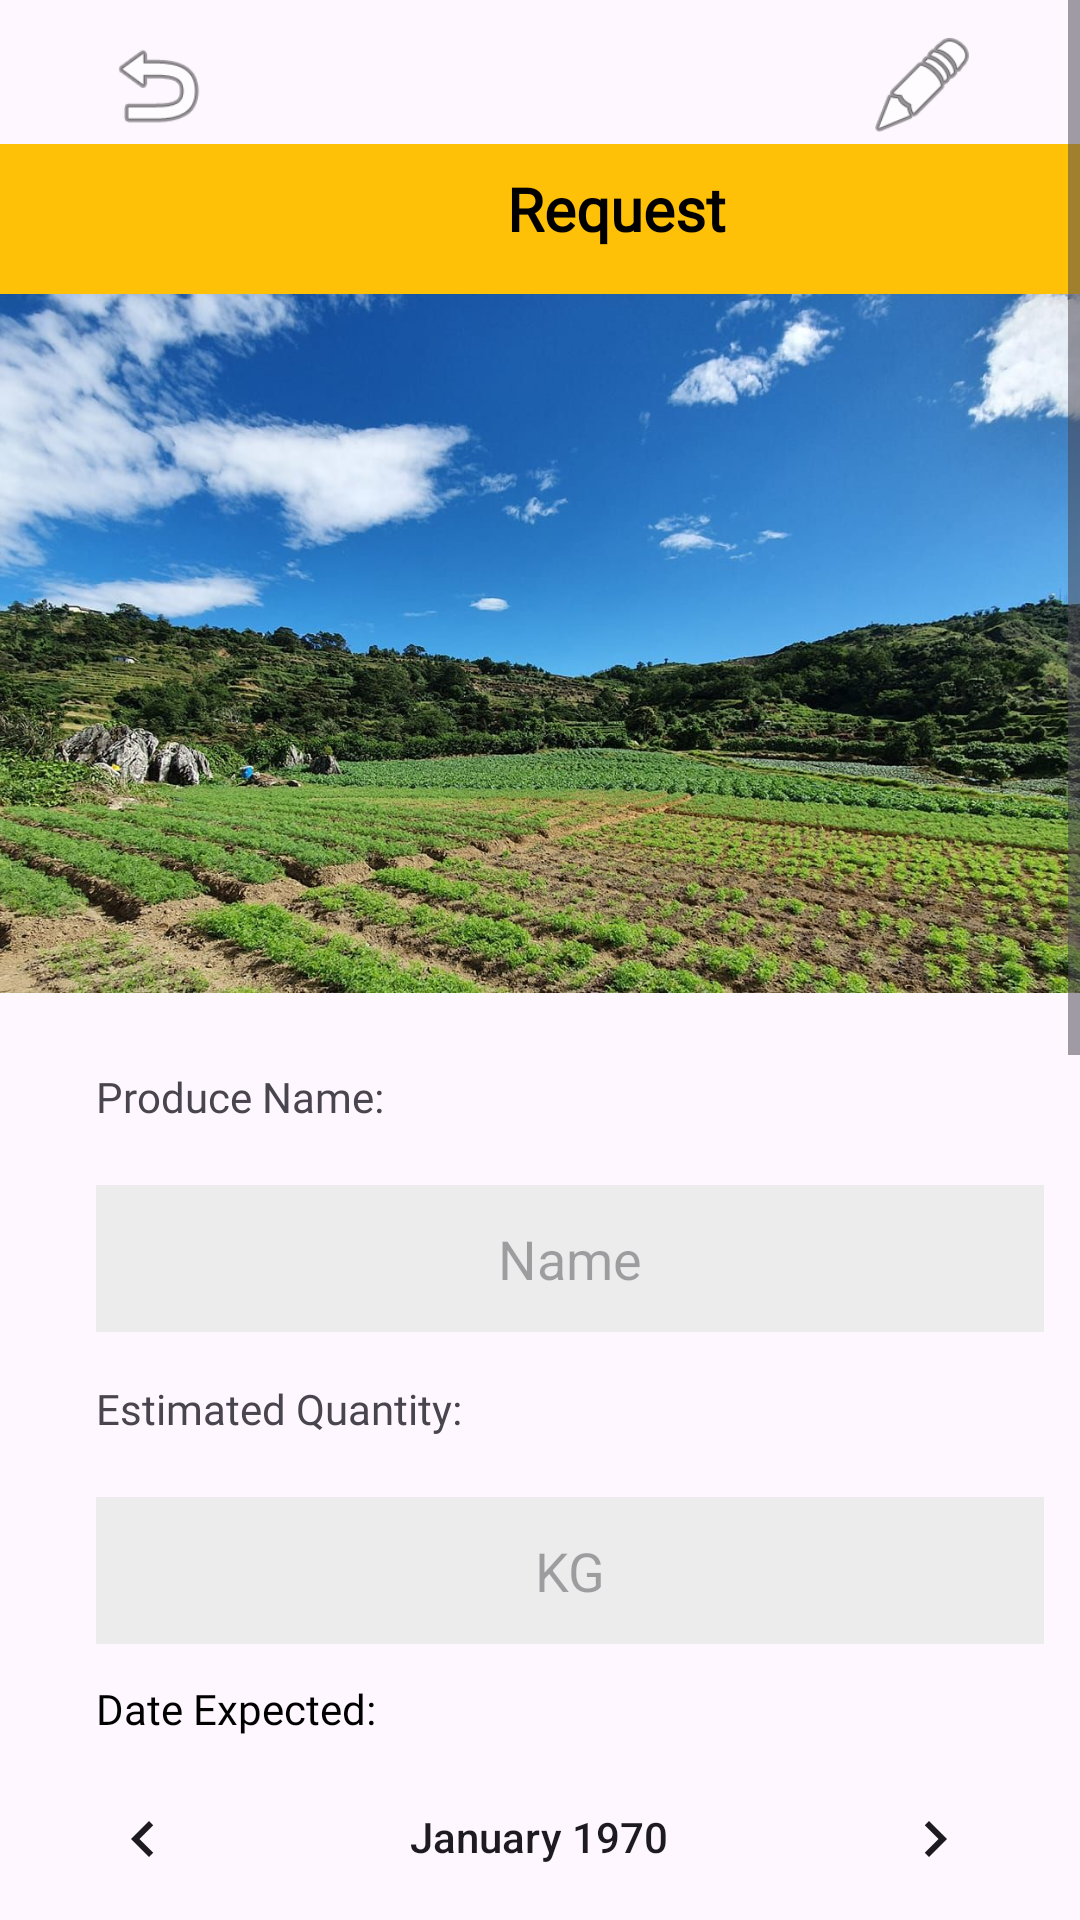

Write the Android layout XML for this screen, with the resource values it uses.
<!-- AndroidManifest.xml: application theme Theme.Agriconnect -->
<!-- res/layout/activity_request.xml -->
<?xml version="1.0" encoding="utf-8"?>
<ScrollView
    android:layout_width="match_parent"
    android:layout_height="match_parent"
    xmlns:android="http://schemas.android.com/apk/res/android"
    xmlns:app="http://schemas.android.com/apk/res-auto"
    xmlns:tools="http://schemas.android.com/tools">
<androidx.constraintlayout.widget.ConstraintLayout
    android:layout_width="match_parent"
    android:layout_height="match_parent"
    tools:context=".requestActivity">



    <ImageView
        android:id="@+id/logout2"
        android:layout_width="41dp"
        android:layout_height="37dp"
        android:layout_marginStart="32dp"
        android:layout_marginTop="10dp"
        app:layout_constraintStart_toStartOf="parent"
        app:layout_constraintTop_toTopOf="parent"
        app:srcCompat="@android:drawable/ic_menu_revert" />

    <TextView
        android:id="@+id/error2"
        android:layout_width="wrap_content"
        android:layout_height="wrap_content"
        android:layout_marginStart="130dp"
        android:layout_marginTop="45dp"
        android:layout_marginEnd="129dp"
        android:text="Error while logging in... "
        android:textColor="#FA0000"
        android:textSize="15dp"
        android:visibility="gone"
        app:layout_constraintEnd_toEndOf="parent"
        app:layout_constraintStart_toStartOf="parent"
        app:layout_constraintTop_toBottomOf="@+id/edtrequestdateexpected" />


    <TextView
        android:id="@+id/textView5"
        android:layout_width="420dp"
        android:layout_height="50dp"
        android:layout_marginStart="20dp"
        android:layout_marginTop="48dp"
        android:layout_marginEnd="26dp"
        android:background="#FFC107"
        app:layout_constraintEnd_toEndOf="parent"
        app:layout_constraintHorizontal_bias="0.363"
        app:layout_constraintStart_toStartOf="parent"
        app:layout_constraintTop_toTopOf="parent" />

    <Button
        android:id="@+id/Rpostbtn"
        android:layout_width="165dp"
        android:layout_height="59dp"
        android:layout_marginStart="123dp"
        android:layout_marginTop="150dp"
        android:layout_marginEnd="123dp"
        android:backgroundTint="#FF9800"
        android:text="Request"
        app:layout_constraintBottom_toBottomOf="parent"
        app:layout_constraintEnd_toEndOf="parent"
        app:layout_constraintHorizontal_bias="0.0"
        app:layout_constraintStart_toStartOf="parent"
        app:layout_constraintTop_toBottomOf="@+id/edtrequestdateexpected"
        app:layout_constraintVertical_bias="0.0" />

    <EditText
        android:id="@+id/edtrequestdateexpected"
        android:layout_width="316dp"
        android:layout_height="49dp"
        android:layout_marginStart="44dp"
        android:layout_marginTop="328dp"
        android:background="#ECECEC"
        android:ems="10"
        android:hint="YYYY/MM/DD"
        android:inputType="date"
        android:textAlignment="center"
        android:textColor="@color/black"
        app:layout_constraintStart_toStartOf="parent"
        app:layout_constraintTop_toBottomOf="@+id/textView13" />

    <TextView
        android:id="@+id/textView15"
        android:layout_width="wrap_content"
        android:layout_height="wrap_content"
        android:layout_marginStart="32dp"
        android:layout_marginTop="356dp"
        android:fontFamily="@font/libre_baskerville"
        android:text="Produce Name:"
        android:inputType="date"
        app:layout_constraintStart_toStartOf="parent"
        app:layout_constraintTop_toTopOf="parent" />

    <EditText
        android:id="@+id/edtrequestname"
        android:layout_width="316dp"
        android:layout_height="49dp"
        android:layout_marginStart="32dp"
        android:layout_marginTop="20dp"
        android:background="#ECECEC"
        android:ems="10"
        android:hint="Name"
        android:textColor="@color/black"
        android:inputType="text"
        android:textAlignment="center"
        app:layout_constraintStart_toStartOf="parent"
        app:layout_constraintTop_toBottomOf="@+id/textView15" />

    <TextView
        android:id="@+id/textView14"
        android:layout_width="wrap_content"
        android:layout_height="wrap_content"
        android:layout_marginStart="32dp"
        android:layout_marginTop="16dp"
        android:fontFamily="@font/libre_baskerville"
        android:text="Estimated Quantity:"
        app:layout_constraintStart_toStartOf="parent"
        app:layout_constraintTop_toBottomOf="@+id/edtrequestname" />

    <EditText
        android:id="@+id/edtestimateprice"
        android:layout_width="316dp"
        android:layout_height="49dp"
        android:layout_marginStart="32dp"
        android:layout_marginTop="20dp"
        android:background="#ECECEC"
        android:ems="10"
        android:hint="KG"
        android:textColor="@color/black"
        android:inputType="numberDecimal"
        android:textAlignment="center"
        app:layout_constraintStart_toStartOf="parent"
        app:layout_constraintTop_toBottomOf="@+id/textView14" />

    <TextView
        android:id="@+id/textView16"
        android:layout_width="177dp"
        android:layout_height="20dp"
        android:layout_marginStart="116dp"
        android:layout_marginTop="5dp"
        android:layout_marginEnd="124dp"
        android:layout_marginBottom="125dp"
        android:fontFamily="@font/libre_baskerville"
        android:text="(example :2023/08/27)"
        android:textColor="@color/black"
        app:layout_constraintBottom_toTopOf="@+id/Rpostbtn"
        app:layout_constraintEnd_toEndOf="parent"
        app:layout_constraintHorizontal_bias="0.833"
        app:layout_constraintStart_toStartOf="parent"
        app:layout_constraintTop_toBottomOf="@+id/edtrequestdateexpected" />

    <TextView
        android:id="@+id/textView13"
        android:layout_width="wrap_content"
        android:layout_height="wrap_content"
        android:layout_marginStart="32dp"
        android:layout_marginTop="12dp"
        android:fontFamily="@font/libre_baskerville"
        android:text="Date Expected:"
        android:textColor="@color/black"
        app:layout_constraintStart_toStartOf="parent"
        app:layout_constraintTop_toBottomOf="@+id/edtestimateprice" />

    <ImageView
        android:id="@+id/reditpostimg"
        android:layout_width="41dp"
        android:layout_height="37dp"
        android:layout_marginTop="10dp"
        android:layout_marginEnd="32dp"
        app:layout_constraintEnd_toEndOf="parent"
        app:layout_constraintTop_toTopOf="parent"
        app:srcCompat="@android:drawable/ic_menu_edit" />

    <TextView
        android:id="@+id/textView12"
        android:layout_width="201dp"
        android:layout_height="48dp"
        android:layout_marginStart="105dp"
        android:layout_marginTop="56dp"
        android:layout_marginEnd="105dp"
        android:fontFamily="@font/libre_baskerville"
        android:text="Request"
        android:textAlignment="center"
        android:textColor="#000000"
        android:textSize="20sp"
        android:textStyle="bold"
        app:layout_constraintEnd_toEndOf="parent"
        app:layout_constraintHorizontal_bias="0.0"
        app:layout_constraintStart_toStartOf="parent"
        app:layout_constraintTop_toTopOf="parent" />

    <ImageView
        android:id="@+id/imageView3"
        android:layout_width="522dp"
        android:layout_height="233dp"
        app:layout_constraintEnd_toEndOf="parent"
        app:layout_constraintHorizontal_bias="0.504"
        app:layout_constraintStart_toStartOf="parent"
        app:layout_constraintTop_toBottomOf="@+id/textView5"
        app:srcCompat="@drawable/farmer5" />

    <CalendarView
        android:id="@+id/calendarView"
        android:layout_width="wrap_content"
        android:layout_height="wrap_content"
        android:layout_marginBottom="1dp"
        app:layout_constraintBottom_toTopOf="@+id/edtrequestdateexpected"
        app:layout_constraintEnd_toEndOf="parent"
        app:layout_constraintHorizontal_bias="0.475"
        app:layout_constraintStart_toStartOf="parent"
        app:layout_constraintTop_toBottomOf="@+id/textView13"
        app:layout_constraintVertical_bias="0.0" />


</androidx.constraintlayout.widget.ConstraintLayout>
</ScrollView>
<!-- resources referenced by this layout -->
<resources>
  <!-- drawable farmer5: jpg bitmap (drawable, 257938 bytes) -->
  <style name="Theme.Agriconnect" parent="Base.Theme.Agriconnect" />
  <style name="Base.Theme.Agriconnect" parent="Theme.Material3.DayNight.NoActionBar">
          
          
      </style>
  <!-- not gathered from this repository: default colours our renderer supplied (Android Studio template values) -->
  <color name="black">#FF000000</color>
</resources>
